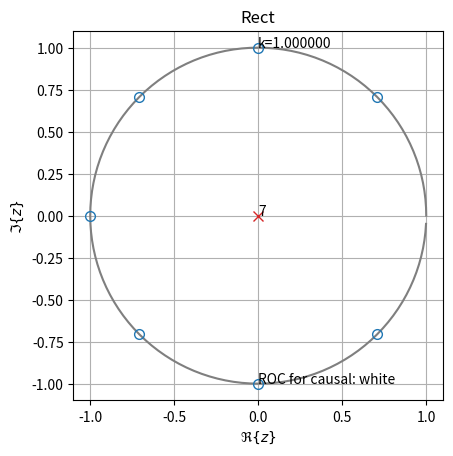
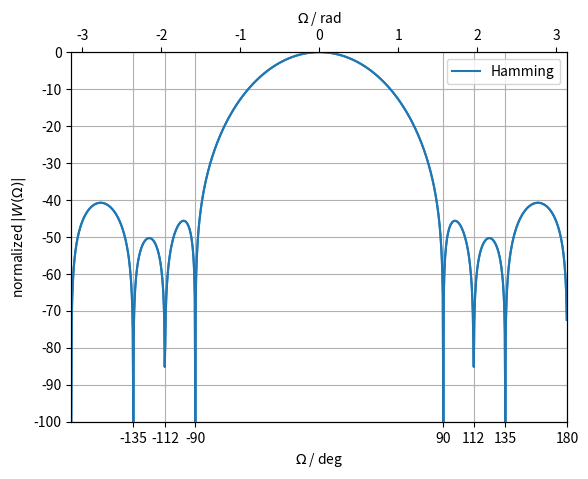

The script that saved these images, in order:
import numpy as np
from matplotlib import pyplot as plt
from matplotlib.patches import Circle
from scipy.signal import tf2zpk
from scipy.signal.windows import hann, hamming, chebwin, dpss, kaiser
from numpy.fft import fft, fftshift, ifft 

def zplane_plot(z, p, k, title_str):
    """Plot pole/zero/gain plot of discrete-time, linear-time-invariant system.

    Note that the for-loop handling might be not very efficient
    for very long FIRs

    z...array of zeros in z-plane
    p...array of poles in z-zplane
    k...gain factor

    taken from own work
    URL = ('https://github.com/spatialaudio/signals-and-systems-exercises/'
           'blob/master/sig_sys_tools.py')

    currently we don't use the ax input parameter, we rather just plot
    in hope for getting an appropriate place for it from the calling function
    """
    # draw unit circle
    Nf = 2**7
    Om = np.arange(Nf) * 2*np.pi/Nf
    plt.plot(np.cos(Om), np.sin(Om), 'C7')

    try:  # TBD: check if this pole is compensated by a zero
        circle = Circle((0, 0), radius=np.max(np.abs(p)),
                        color='C7', alpha=0.15)
        plt.gcf().gca().add_artist(circle)
    except ValueError:
        print('no pole at all, ROC is whole z-plane')

    zu, zc = np.unique(z, return_counts=True)  # find and count unique zeros
    for zui, zci in zip(zu, zc):  # plot them individually
        plt.plot(np.real(zui), np.imag(zui), ms=7,
                 color='C0', marker='o', fillstyle='none')
        if zci > 1:  # if multiple zeros exist then indicate the count
            plt.text(np.real(zui), np.imag(zui), zci)

    pu, pc = np.unique(p, return_counts=True)  # find and count unique poles
    for pui, pci in zip(pu, pc):  # plot them individually
        plt.plot(np.real(pui), np.imag(pui), ms=7,
                 color='C3', marker='x')
        if pci > 1:  # if multiple poles exist then indicate the count
            plt.text(np.real(pui), np.imag(pui), pci)

    plt.text(0, +1, 'k=%f' % k)
    plt.text(0, -1, 'ROC for causal: white')
    plt.axis('square')
    # plt.axis([-2, 2, -2, 2])
    plt.xlabel(r'$\Re\{z\}$')
    plt.ylabel(r'$\Im\{z\}$')
    plt.title(title_str)
    plt.grid(True)
    
def freq_resp(w, label_str, Nz=2**10):
    Omega = 2*np.pi/Nz*np.arange(Nz)
    W = np.zeros(Nz)
    W[0:N] = w
    W = fftshift(fft(W))
    W /= np.max(np.abs(W))
    W = np.abs(W)
    W[W < 10**(-100/20)] = 10**(-100/20)  # avoid log10(0)
    fig = plt.figure()
    ax1 = fig.add_subplot(111)
    ax2 = ax1.twiny()
    ax1.plot(Omega/np.pi*180-180, 20*np.log10(W), label=label_str)
    ax1.set_xlabel(r'$\Omega$ / deg')
    ax1.set_ylabel(r'normalized $|W(\Omega)|$')
    ax1.set_xticks(np.angle(z)*180/np.pi)
    ax1.set_yticks(np.arange(-100, 10, 10))
    ax1.set_xlim(-180, 180)
    ax1.set_ylim(-100, 0)
    ax1.legend()
    ax1.grid(True, which='both')
    ax2.plot(Omega-np.pi, 20*np.log10(W))
    ax2.set_xlabel(r'$\Omega$ / rad')
    ax2.set_xlim(-np.pi, np.pi);

N = 8  # length of window

# don't change, this is needed below repeatedly:
k = np.arange(N)
a = np.zeros(N)
a[0] = 1

w = np.ones(N)
[z, p, gain] = tf2zpk(w, a)
# zeros
print('zeros: angle in deg', np.angle(z)*180/np.pi)
print('zeros: abs', np.abs(z))
# zeros are equiangularly aligned on! the unit circle

zplane_plot(z, p, gain, 'Rect')

freq_resp(w, 'Rect')

# a symmetric Hann window, two zeros are not used on! the unit circle
w = (1 - np.cos(2*np.pi/N*(k+1/2))) / 2
print('my hann:', w)
[z, p, gain] = tf2zpk(w, a)

# Note that our Hann window above differs from the numpy/scipy definitions:
# our window does start and end with a non-zero coefficient, while numpy/scipy
# versions start/end with zeros effectively using two samples less for
# signal analysis/filter design
w_tmpn = np.hanning(N)  # numpy, note: 'hanning' is an old naming to be avoided
w_tmps = hann(N)  # scipy version
w_tmp = 0.5 - 0.5 * np.cos(2*np.pi/(N-1)*(k))  # manual version
print('numpy == scipy?', np.allclose(w_tmpn, w_tmps))
print('equal to manual?', np.allclose(w_tmpn, w_tmp))
print('numpy/scipy hann:', w_tmp)

# zeros
print('zeros: angle in deg', np.angle(z)*180/np.pi)
print('zeros: abs', np.abs(z))

zplane_plot(z, p, gain, 'Hann')

freq_resp(w, 'Hann')

# a symmetric Hamming window
# we put notches into the two sidelobes 'left/right' of the main lobe
# of the above defined symmetric Hann window,
# thus here all zeros are used on! the unit circle
# which improves side lobe attenuation
w = 0.54 - 0.46 * np.cos(2*np.pi/N*(k+1/2))
print('my hamming:', w)
[z, p, gain] = tf2zpk(w, a)

# Note that our Hamming window above differs from the numpy/scipy definitions
w_tmpn = np.hamming(N)
w_tmps = hamming(N)
w_tmp = 0.54 - 0.46 * np.cos(2*np.pi/(N-1)*(k))
print('numpy == scipy?', np.allclose(w_tmpn, w_tmps))
print('equal to manual?', np.allclose(w_tmpn, w_tmp))
print('numpy/scipy hamming:', w_tmp)

# +-112.03298762 is approx +-(90 + 135) / 2
# this is the angle of the first side lobe
print('zeros-> angle in deg:', np.angle(z)*180/np.pi)
# so put a zero in the middle of the 'first/last' two zeros
# now all zeros are on! the unit circle, leading to an optimum design

# zeros
print('zeros: angle in deg', np.angle(z)*180/np.pi)
print('zeros: abs', np.abs(z))
# all zeros on! the unit circle (since all np.abs(z) == 1) 

zplane_plot(z, p, gain, 'Hamming')

freq_resp(w, 'Hamming')